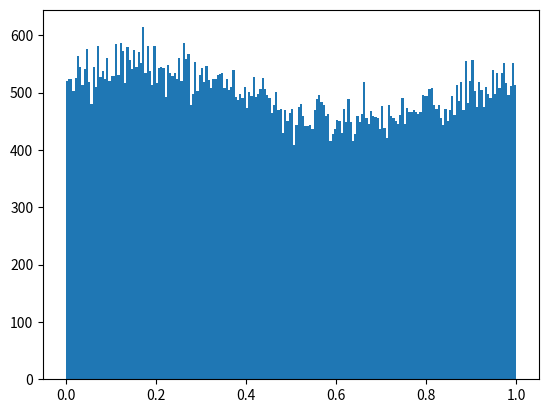

Generate this figure with matplotlib:
## 18.9.2019 photon correlation signal histogram

import numpy as np
import matplotlib.pyplot as plt

# parameters
S_0 = 100  # photon/s
Delta_S = 10  # photon/s

Omega = 2 * np.pi * 30.141e6  # RF drive freq
RF_per = 2*np.pi/Omega
Phi = 1  # phase of RF drive

## photon-correlation measurement params
N_cyc = 10  # measurement is running through N_cyc cycles of RF drive
measure_time = N_cyc * RF_per

N = 100000  # number of measurements

## fluorescence signal

# creating distribution according to fluorescence prob.
t_det = np.zeros(N)
k = 0
while k < N:
    t = np.random.uniform(0, measure_time, 1)  # random photon-arrival times
    S = S_0 + Delta_S * np.cos(Omega * t + Phi)  # photon detection prob. non scaled

    if S > np.random.uniform(0, S_0 + Delta_S,1):
        t_det[k] = t
        k += 1

RF_cross = RF_per * np.arange(N_cyc+1)  # times when RF crosses zero
#print(RF_cross)
# finding time to next rf cross for each element of t
tau = np.zeros(N)
for i in range(N):
    ind = np.where(RF_cross > t_det[i])
    #print(ind)
    tau[i] = RF_cross[ind[0][0]] - t_det[i]
    #print(RF_cross[ind[0][0]])

## plot of histogram
#plt.hist(np.array(t_det), bins=int(N/500)) # time histogram
plt.hist(tau/RF_per, bins=int(N/500))
plt.show()


